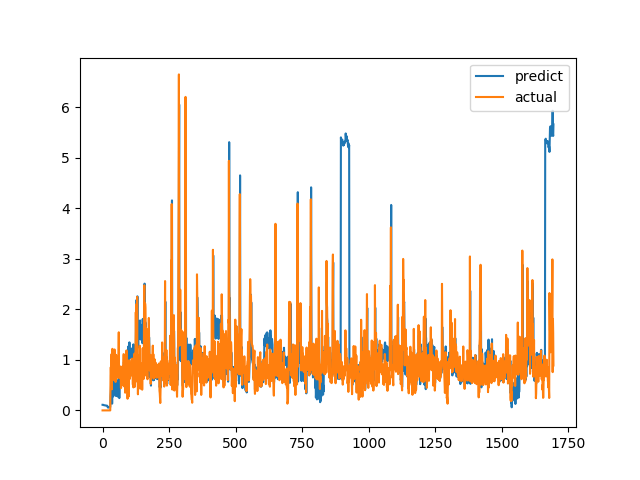

Data behind this chart, as committed beside it:
predict, actual
0.111, 0.0
0.1116, 0.0
0.1115, 0.0
0.1068, 0.0
0.1045, 0.0
0.1048, 0.0
0.1033, 0.0
0.1015, 0.0
0.09986, 0.0
0.09994, 0.0
0.09995, 0.0
0.09629, 0.0
0.09569, 0.0
0.09476, 0.0
0.09457, 0.0
0.09497, 0.0
0.09465, 0.0
0.09361, 0.0
0.08799, 0.0
0.06856, 0.0
0.06243, 0.0
0.0543, 0.0
0.05686, 0.0
0.05868, 0.0
0.06237, 0.0
0.06371, 0.0
0.06416, 0.0
0.06536, 0.0
0.06698, 0.0
0.06744, 0.0
0.2804, 0.6915
0.3536, 0.8558
0.501, 0.7094
0.3693, 1.015
0.609, 1.116
0.6213, 0.4183
0.134, 1.002
0.6738, 1.219
0.689, 1.143
0.626, 0.6528
0.276, 0.6747
0.3807, 0.601
0.3206, 0.6695
0.3741, 0.6538
0.3488, 0.7814
0.4372, 1.206
0.7089, 0.8469
0.4156, 0.8286
0.4397, 0.6482
0.3198, 0.5624
0.2867, 0.7183
0.3914, 1.1
0.6096, 0.9542
0.4373, 0.729
0.3089, 0.6694
0.315, 0.8631
0.4601, 0.6465
0.2733, 0.8223
0.4366, 0.9236
0.473, 0.8301
... 1,636 more rows
